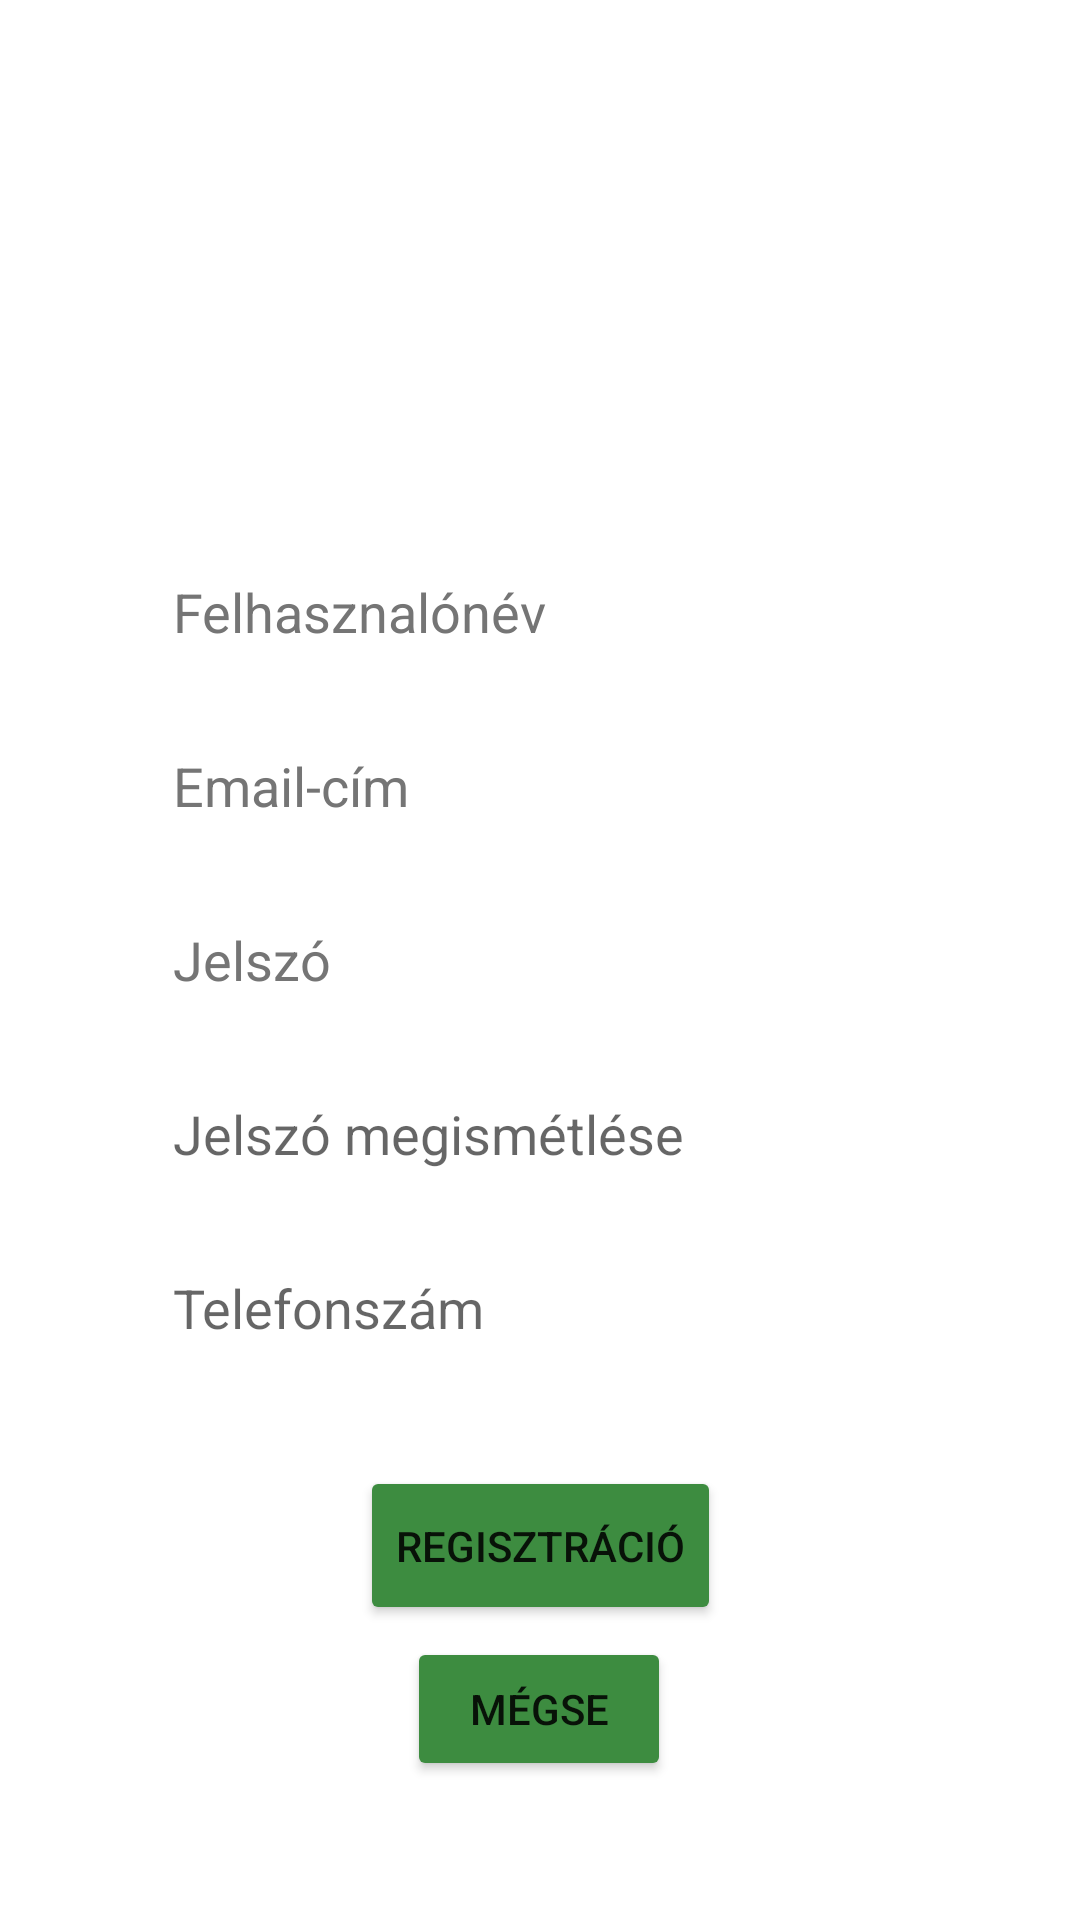

Reconstruct the res/layout file that produces this screen, plus the resources it refers to.
<!-- AndroidManifest.xml: application theme Theme.Billiard_pub -->
<!-- res/layout/activity_registration.xml -->
<?xml version="1.0" encoding="utf-8"?>
<androidx.constraintlayout.widget.ConstraintLayout xmlns:android="http://schemas.android.com/apk/res/android"
    xmlns:app="http://schemas.android.com/apk/res-auto"
    xmlns:tools="http://schemas.android.com/tools"
    android:layout_width="match_parent"
    android:layout_height="match_parent"
    android:background="@drawable/background"
    tools:context=".RegistrationActivity">


    <TextView
        android:id="@+id/registrationTextView"
        android:layout_width="197dp"
        android:layout_height="40dp"
        android:layout_marginBottom="12dp"
        android:text="@string/registration"
        android:textAlignment="center"
        android:textColor="@color/white"
        android:textSize="24sp"
        app:layout_constraintBottom_toTopOf="@+id/linearLayout"
        app:layout_constraintEnd_toEndOf="parent"
        app:layout_constraintStart_toStartOf="parent"
        app:layout_constraintTop_toBottomOf="@+id/headerimage"
        app:layout_constraintVertical_bias="1.0"
        tools:ignore="MissingConstraints" />

    <ImageView
        android:id="@+id/headerimage"
        android:layout_width="280dp"
        android:layout_height="108dp"
        android:layout_marginTop="4dp"
        android:contentDescription="@string/logo"
        app:layout_constraintEnd_toEndOf="parent"
        app:layout_constraintHorizontal_bias="0.496"
        app:layout_constraintStart_toStartOf="parent"
        app:layout_constraintTop_toTopOf="parent"
        app:srcCompat="@drawable/cimke2" />

    <LinearLayout
        android:id="@+id/linearLayout"
        android:layout_width="347dp"
        android:layout_height="313dp"
        android:gravity="center"
        android:orientation="vertical"
        app:layout_constraintBottom_toBottomOf="parent"
        app:layout_constraintEnd_toEndOf="parent"
        app:layout_constraintStart_toStartOf="parent"
        app:layout_constraintTop_toTopOf="parent">


        <EditText
            android:id="@+id/userNameEditText"
            android:layout_width="265dp"
            android:layout_height="48dp"
            android:layout_marginStart="10dp"
            android:autofillHints=""
            android:background="@color/white"
            android:ems="10"
            android:hint="@string/user_name"
            android:inputType="textPersonName"
            android:minHeight="48dp"
            android:textColorHint="#757575" />

        <EditText
            android:id="@+id/userEmailEditText"
            android:layout_width="265dp"
            android:layout_height="48dp"
            android:layout_marginStart="10dp"
            android:layout_marginTop="10dp"
            android:autofillHints=""
            android:background="@color/white"
            android:ems="10"
            android:hint="@string/email_address"
            android:inputType="textEmailAddress"
            android:minHeight="48dp"
            android:textColorHint="#757575" />

        <EditText
            android:id="@+id/passwordEditText"
            android:layout_width="265dp"
            android:layout_height="wrap_content"

            android:layout_marginStart="10dp"
            android:layout_marginTop="10dp"
            android:autofillHints=""
            android:background="@color/white"
            android:ems="10"
            android:hint="@string/password"
            android:inputType="textPassword"
            android:minHeight="48dp"
            android:textColorHint="#757575" />

        <EditText
            android:id="@+id/passwordAgainEditText"
            android:layout_width="265dp"
            android:layout_height="48dp"
            android:layout_marginStart="10dp"
            android:layout_marginTop="10dp"
            android:autofillHints=""
            android:background="@color/white"
            android:ems="10"
            android:hint="@string/password_again"
            android:inputType="textPassword"
            android:minHeight="48dp" />

        <EditText
            android:id="@+id/phoneNumberEditText"
            android:layout_width="265dp"
            android:layout_height="wrap_content"
            android:layout_marginStart="10dp"
            android:layout_marginTop="10dp"
            android:autofillHints=""
            android:background="@color/white"
            android:ems="10"
            android:hint="@string/phoneNum"
            android:inputType="phone"
            android:minHeight="48dp" />
    </LinearLayout>

    <Button
        android:id="@+id/button"
        android:layout_width="wrap_content"
        android:layout_height="53dp"
        android:layout_alignParentEnd="true"
        android:layout_alignParentBottom="true"
        android:layout_centerHorizontal="true"
        android:layout_marginTop="12dp"
        android:backgroundTint="@color/darkgreen"
        android:onClick="register"
        android:text="@string/registration"
        app:layout_constraintEnd_toEndOf="parent"
        app:layout_constraintStart_toStartOf="parent"
        app:layout_constraintTop_toBottomOf="@+id/linearLayout" />

    <Button
        android:layout_width="wrap_content"
        android:layout_height="wrap_content"
        android:layout_alignParentBottom="true"
        android:layout_centerHorizontal="true"
        android:layout_marginTop="4dp"
        android:backgroundTint="@color/darkgreen"
        android:onClick="cancel"
        android:text="@string/cancel"
        app:layout_constraintEnd_toEndOf="parent"
        app:layout_constraintHorizontal_bias="0.499"
        app:layout_constraintStart_toStartOf="parent"
        app:layout_constraintTop_toBottomOf="@+id/button" />

</androidx.constraintlayout.widget.ConstraintLayout>
<!-- resources referenced by this layout -->
<resources>
  <color name="darkgreen">#3d8c40</color>
  <color name="white">#FFFFFFFF</color>
  <string name="cancel">Mégse</string>
  <string name="email_address">Email-cím</string>
  <string name="logo">Logo</string>
  <string name="password">Jelszó</string>
  <string name="password_again">Jelszó megismétlése</string>
  <string name="phoneNum">Telefonszám</string>
  <string name="registration">Regisztráció</string>
  <string name="user_name">Felhasznalónév</string>
  <style name="Theme.Billiard_pub" parent="Theme.MaterialComponents.DayNight.NoActionBar">
          
          <item name="colorPrimary">@color/purple_500</item>
          <item name="colorPrimaryVariant">@color/purple_700</item>
          <item name="colorOnPrimary">@color/white</item>
          
          <item name="colorSecondary">@color/teal_200</item>
          <item name="colorSecondaryVariant">@color/teal_700</item>
          <item name="colorOnSecondary">@color/black</item>
          
          <item name="android:statusBarColor" tools:targetApi="l">?attr/colorPrimaryVariant</item>
          
  
      </style>
  <color name="purple_500">#FF6200EE</color>
  <color name="purple_700">#FF3700B3</color>
  <color name="teal_200">#FF03DAC5</color>
  <color name="teal_700">#FF018786</color>
  <color name="black">#FF000000</color>
</resources>
